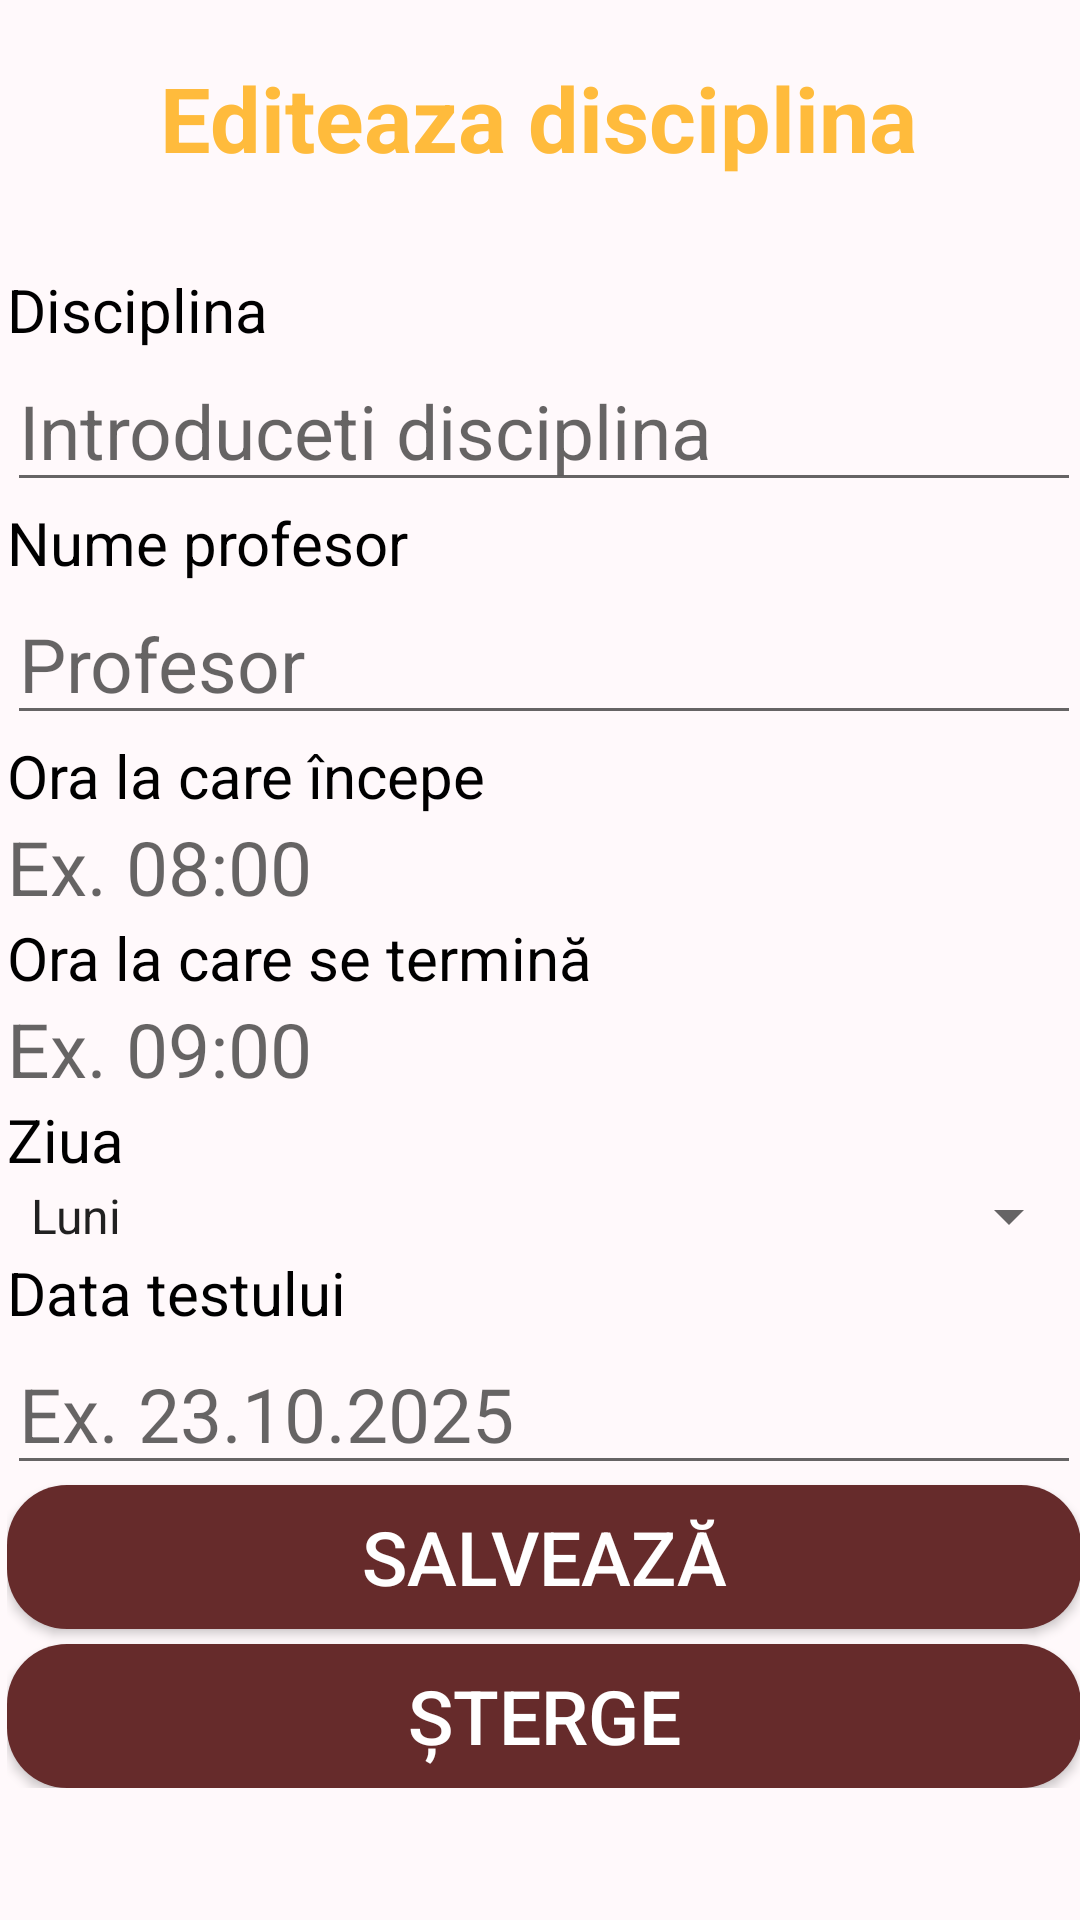

The Android layout XML behind this screen, and the referenced resources:
<!-- AndroidManifest.xml: application theme Theme.Orar3 -->
<!-- res/layout/edit_course_activity.xml -->
<?xml version="1.0" encoding="utf-8"?>
<androidx.constraintlayout.widget.ConstraintLayout xmlns:android="http://schemas.android.com/apk/res/android"
    xmlns:app="http://schemas.android.com/apk/res-auto"
    xmlns:tools="http://schemas.android.com/tools"
    android:id="@+id/edit"
    android:layout_width="match_parent"
    android:layout_height="match_parent"
    android:background="@color/light_pink">

    <LinearLayout
        android:id="@+id/linearLayout3"
        android:layout_width="390dp"
        android:layout_height="wrap_content"
        android:layout_marginBottom="28dp"
        android:orientation="vertical"
        android:padding="16dp"
        app:layout_constraintBottom_toBottomOf="parent"
        app:layout_constraintEnd_toEndOf="parent"
        app:layout_constraintHorizontal_bias="0.476"
        app:layout_constraintStart_toStartOf="parent">

        <TextView
            android:id="@+id/textView13"
            android:layout_width="match_parent"
            android:layout_height="wrap_content"
            android:text="Disciplina"
            android:textSize="20dp"
            android:textColor="@color/black"/>

        <EditText
            android:id="@+id/etSubject"
            android:layout_width="match_parent"
            android:layout_height="wrap_content"
            android:hint="Introduceti disciplina"
            android:textSize="25dp" />

        <TextView
            android:id="@+id/textView14"
            android:layout_width="match_parent"
            android:layout_height="wrap_content"
            android:text="Nume profesor"
            android:textSize="20dp"
            android:textColor="@color/black"/>

        <EditText
            android:id="@+id/etProfessor"
            android:layout_width="match_parent"
            android:layout_height="wrap_content"
            android:hint="Profesor"
            android:textSize="25dp" />

        <TextView
            android:id="@+id/textView15"
            android:layout_width="match_parent"
            android:layout_height="wrap_content"
            android:text="Ora la care începe"
            android:textSize="20dp"
            android:textColor="@color/black"/>

        <TextView
            android:id="@+id/tvStartTime"
            android:layout_width="match_parent"
            android:layout_height="wrap_content"
            android:hint="Ex. 08:00"
            android:textSize="25dp" />

        <TextView
            android:id="@+id/textView16"
            android:layout_width="match_parent"
            android:layout_height="wrap_content"
            android:text="Ora la care se termină"
            android:textSize="20dp"
            android:textColor="@color/black"/>

        <TextView
            android:id="@+id/tvEndTime"
            android:layout_width="match_parent"
            android:layout_height="wrap_content"
            android:hint="Ex. 09:00"
            android:textSize="25dp" />

        <TextView
            android:id="@+id/textView10"
            android:layout_width="match_parent"
            android:layout_height="wrap_content"
            android:text="Ziua"
            android:textSize="20dp"
            android:textColor="@color/black"/>

        <Spinner
            android:id="@+id/spinner_select_day"
            android:layout_width="match_parent"
            android:layout_height="wrap_content"
            android:entries="@array/zilele_saptamanii" />

        <TextView
            android:id="@+id/textView11"
            android:layout_width="match_parent"
            android:layout_height="wrap_content"
            android:text="Data testului"
            android:textSize="20dp"
            android:textColor="@color/black"/>

        <EditText
            android:id="@+id/etTestDate"
            android:layout_width="match_parent"
            android:layout_height="wrap_content"
            android:hint="Ex. 23.10.2025"
            android:textSize="25dp" />

        <Button
            android:id="@+id/btnSave"
            android:layout_width="match_parent"
            android:layout_height="wrap_content"
            android:background="@drawable/custom_button"
            android:text="Salvează"
            android:textColor="@color/white"
            android:textSize="25dp" />

        <Button
            android:id="@+id/stergeCursBtn"
            android:layout_width="match_parent"
            android:layout_height="wrap_content"
            android:layout_marginTop="5dp"
            android:background="@drawable/custom_button"
            android:text="Șterge"
            android:textColor="@color/white"
            android:textSize="25dp" />


    </LinearLayout>

    <TextView
        android:id="@+id/textView9"
        android:layout_width="wrap_content"
        android:layout_height="wrap_content"
        android:text="Editeaza disciplina"
        android:textColor="@color/orange"
        android:textSize="30dp"
        android:textStyle="bold"
        app:layout_constraintBottom_toTopOf="@+id/linearLayout3"
        app:layout_constraintEnd_toEndOf="parent"
        app:layout_constraintHorizontal_bias="0.498"
        app:layout_constraintStart_toStartOf="parent"
        app:layout_constraintTop_toTopOf="parent"
        app:layout_constraintVertical_bias="0.57" />


</androidx.constraintlayout.widget.ConstraintLayout>
<!-- resources referenced by this layout -->
<resources>
  <string-array name="zilele_saptamanii">
          <item>Luni</item>
          <item>Marți</item>
          <item>Miercuri</item>
          <item>Joi</item>
          <item>Vineri</item>
      </string-array>
  <color name="black">#FF000000</color>
  <color name="light_pink">#FFF9FB</color>
  <color name="orange">#FFBB3C</color>
  <color name="white">#FFFFFFFF</color>
  <!-- drawable custom_button (drawable) -->
  <?xml version="1.0" encoding="utf-8"?>
  <selector xmlns:android="http://schemas.android.com/apk/res/android">
  
      <item android:state_pressed="false">
          <shape android:shape="rectangle">
              <corners android:radius="20dp"/>
              <solid android:color="@color/dark_red"/>
          </shape>
      </item>
  
      <item android:state_pressed="true">
          <shape android:shape="rectangle">
              <corners android:radius="20dp"/>
              <solid android:color="#926060"></solid>
          </shape>
      </item>
  </selector>
  <style name="Theme.Orar3" parent="Base.Theme.Orar3" />
  <color name="dark_red">#662B2B</color>
  <style name="Base.Theme.Orar3" parent="Theme.AppCompat.Light.NoActionBar">
          
          
      </style>
</resources>
